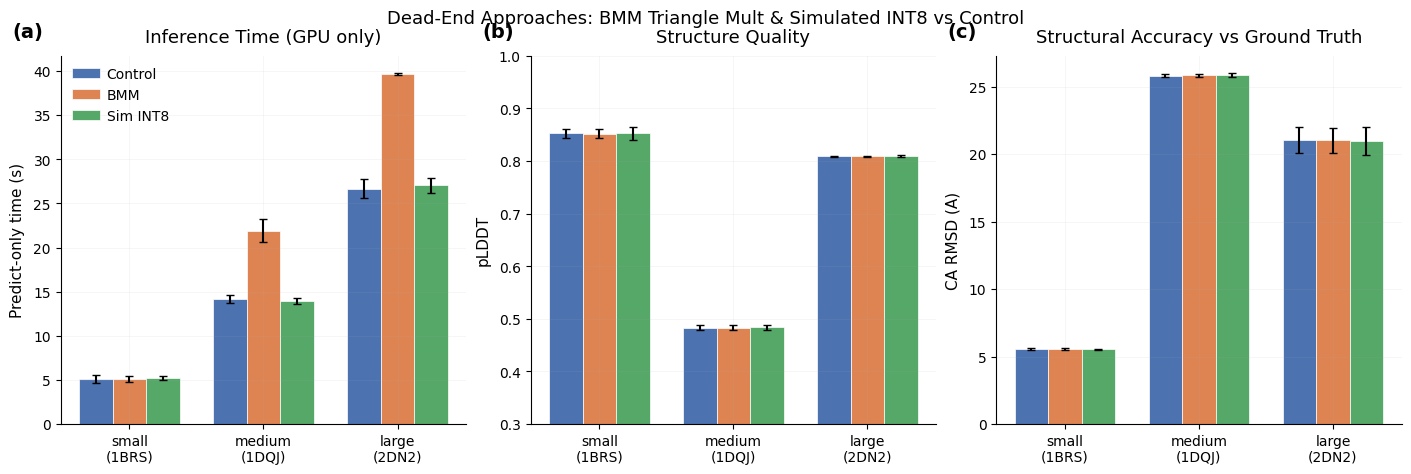

Recreate this plot in Python. (Note: this script raises an exception after producing the figure.)
"""Generate comparison figure for deadend-kernels evaluation."""
import matplotlib
matplotlib.use("Agg")
import matplotlib.pyplot as plt
import numpy as np

plt.rcParams.update({
    "font.family": "sans-serif",
    "font.sans-serif": ["Helvetica", "Arial", "DejaVu Sans"],
    "font.size": 11,
    "axes.titlesize": 13,
    "axes.titleweight": "medium",
    "axes.labelsize": 11,
    "xtick.labelsize": 10,
    "ytick.labelsize": 10,
    "legend.fontsize": 10,
    "axes.grid": True,
    "grid.alpha": 0.15,
    "grid.linewidth": 0.5,
    "axes.spines.top": False,
    "axes.spines.right": False,
    "axes.titlepad": 10.0,
    "axes.labelpad": 6.0,
    "xtick.direction": "out",
    "ytick.direction": "out",
    "legend.frameon": False,
    "legend.borderpad": 0.3,
    "legend.handletextpad": 0.5,
    "figure.facecolor": "white",
    "axes.facecolor": "white",
    "savefig.facecolor": "white",
    "figure.constrained_layout.use": True,
})

COLORS = {
    "Control": "#4C72B0",
    "BMM": "#DD8452",
    "Sim INT8": "#55A868",
}

complexes = ["small\n(1BRS)", "medium\n(1DQJ)", "large\n(2DN2)"]

# predict_only_s data (GPU-only inference time)
control_predict = {
    "small": [5.461, 4.527, 5.397],
    "medium": [14.780, 13.903, 13.874],
    "large": [28.131, 26.460, 25.462],
}
bmm_predict = {
    "small": [4.852, 5.553, 4.929],
    "medium": [20.133, 22.893, 22.725],
    "large": [39.737, 39.654, 39.440],
}
sim_int8_predict = {
    "small": [5.352, 4.860, 5.457],
    "medium": [14.043, 13.553, 14.258],
    "large": [28.143, 26.829, 26.157],
}

# pLDDT data
control_plddt = {
    "small": [0.8623, 0.8411, 0.8535],
    "medium": [0.4904, 0.4796, 0.4797],
    "large": [0.8103, 0.8096, 0.8082],
}
bmm_plddt = {
    "small": [0.8620, 0.8411, 0.8536],
    "medium": [0.4896, 0.4800, 0.4789],
    "large": [0.8083, 0.8085, 0.8090],
}
sim_int8_plddt = {
    "small": [0.8609, 0.8347, 0.8614],
    "medium": [0.4899, 0.4796, 0.4822],
    "large": [0.8122, 0.8087, 0.8089],
}

# CA RMSD data
control_rmsd = {
    "small": [5.498, 5.534, 5.635],
    "medium": [25.899, 25.651, 25.908],
    "large": [20.047, 20.690, 22.316],
}
bmm_rmsd = {
    "small": [5.502, 5.534, 5.633],
    "medium": [25.923, 25.649, 25.929],
    "large": [20.069, 20.691, 22.300],
}
sim_int8_rmsd = {
    "small": [5.501, 5.526, 5.604],
    "medium": [25.895, 25.663, 25.987],
    "large": [19.871, 20.710, 22.390],
}


def get_means_stds(data):
    means = [np.mean(data[k]) for k in ["small", "medium", "large"]]
    stds = [np.std(data[k]) for k in ["small", "medium", "large"]]
    return means, stds


fig, axes = plt.subplots(1, 3, figsize=(14, 4.5))

# Panel (a): Predict-only time
ax = axes[0]
ax.text(-0.12, 1.05, "(a)", transform=ax.transAxes, fontsize=14, fontweight="bold")
x = np.arange(3)
w = 0.25

for i, (name, data) in enumerate([
    ("Control", control_predict),
    ("BMM", bmm_predict),
    ("Sim INT8", sim_int8_predict),
]):
    means, stds = get_means_stds(data)
    bars = ax.bar(x + (i - 1) * w, means, w, yerr=stds, label=name,
                  color=COLORS[name], capsize=3, edgecolor="white", linewidth=0.5)

ax.set_ylabel("Predict-only time (s)")
ax.set_title("Inference Time (GPU only)")
ax.set_xticks(x)
ax.set_xticklabels(complexes)
ax.legend(loc="upper left")

# Panel (b): pLDDT
ax = axes[1]
ax.text(-0.12, 1.05, "(b)", transform=ax.transAxes, fontsize=14, fontweight="bold")

for i, (name, data) in enumerate([
    ("Control", control_plddt),
    ("BMM", bmm_plddt),
    ("Sim INT8", sim_int8_plddt),
]):
    means, stds = get_means_stds(data)
    bars = ax.bar(x + (i - 1) * w, means, w, yerr=stds, label=name,
                  color=COLORS[name], capsize=3, edgecolor="white", linewidth=0.5)

ax.set_ylabel("pLDDT")
ax.set_title("Structure Quality")
ax.set_xticks(x)
ax.set_xticklabels(complexes)
ax.set_ylim(0.3, 1.0)

# Panel (c): CA RMSD
ax = axes[2]
ax.text(-0.12, 1.05, "(c)", transform=ax.transAxes, fontsize=14, fontweight="bold")

for i, (name, data) in enumerate([
    ("Control", control_rmsd),
    ("BMM", bmm_rmsd),
    ("Sim INT8", sim_int8_rmsd),
]):
    means, stds = get_means_stds(data)
    bars = ax.bar(x + (i - 1) * w, means, w, yerr=stds, label=name,
                  color=COLORS[name], capsize=3, edgecolor="white", linewidth=0.5)

ax.set_ylabel("CA RMSD (A)")
ax.set_title("Structural Accuracy vs Ground Truth")
ax.set_xticks(x)
ax.set_xticklabels(complexes)

fig.suptitle("Dead-End Approaches: BMM Triangle Mult & Simulated INT8 vs Control",
             fontsize=13, fontweight="medium", y=1.02)

fig.savefig("/home/liambai/code/boltz/.worktrees/deadend-kernels/orbits/deadend-kernels/figures/results.png",
            dpi=200, bbox_inches="tight", facecolor="white")
plt.close(fig)
print("Figure saved.")
